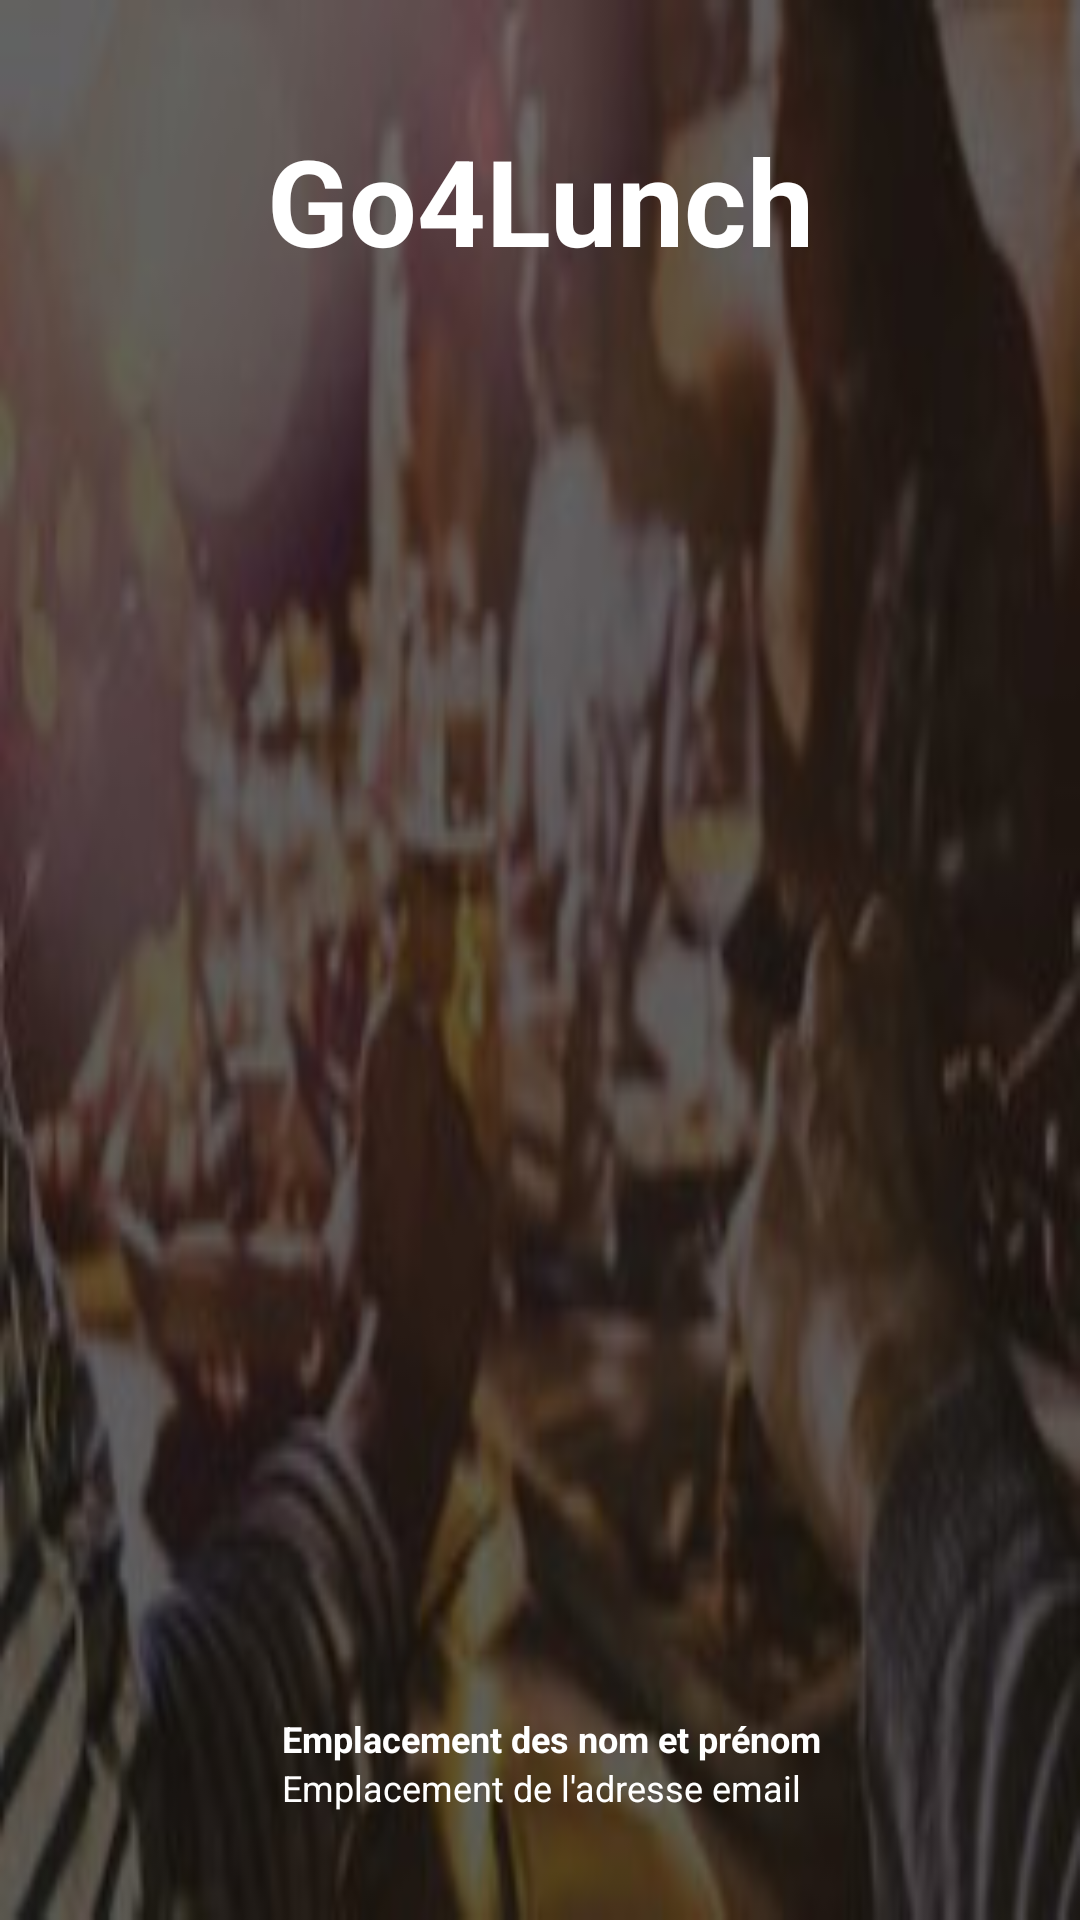

Write the Android layout XML for this screen, with the resource values it uses.
<!-- AndroidManifest.xml: application theme Theme.Go4Lunch -->
<!-- res/layout/activity_main_nav_header.xml -->
<?xml version="1.0" encoding="utf-8"?>
<androidx.constraintlayout.widget.ConstraintLayout
    xmlns:android="http://schemas.android.com/apk/res/android"
    xmlns:app="http://schemas.android.com/apk/res-auto"
    android:id="@+id/imageView"
    android:layout_width="match_parent"
    android:layout_height="240dp"
    android:background="@drawable/im_restaurant_2"
    android:gravity="center_horizontal"
    android:orientation="vertical">

    <LinearLayout
        app:layout_constraintTop_toTopOf="parent"
        app:layout_constraintStart_toStartOf="parent"
        android:layout_width="match_parent"
        android:layout_height="wrap_content">

        <TextView
            android:layout_width="match_parent"
            android:layout_height="wrap_content"
            android:layout_marginTop="40dp"
            android:textColor="@color/white"
            android:text="@string/app_name"
            android:textSize="40sp"
            android:textStyle="bold"
            android:gravity="center"/>

    </LinearLayout>

    <LinearLayout
        app:layout_constraintBottom_toBottomOf="parent"
        app:layout_constraintStart_toStartOf="parent"
        android:layout_width="match_parent"
        android:layout_height="wrap_content"
        android:layout_marginBottom="32dp"
        android:baselineAligned="false"
        android:orientation="horizontal">

        <LinearLayout
            android:layout_width="0dp"
            android:layout_height="match_parent"
            android:layout_weight="1"
            android:gravity="center">

            <ImageView
                android:layout_width="wrap_content"
                android:layout_height="wrap_content"
                android:layout_gravity="center"
                android:src="@drawable/ic_baseline_account_circle_white_24"
                app:tint="@color/blue_ic"
                android:background="@drawable/round_corner_bg"
                android:scaleX="1.7"
                android:scaleY="1.7"
                android:contentDescription="TODO"/>

        </LinearLayout>

        <LinearLayout
            android:layout_width="0dp"
            android:layout_height="match_parent"
            android:layout_weight="3"
            android:orientation="vertical">

            <TextView
                android:layout_width="match_parent"
                android:layout_height="0dp"
                android:layout_weight="1"
                android:gravity="bottom"
                android:paddingHorizontal="4dp"
                android:paddingTop="4dp"
                android:textColor="@color/white"
                android:textSize="12sp"
                android:maxLines="1"
                android:ellipsize="marquee"
                android:textStyle="bold"
                android:text="Emplacement des nom et prénom"/>

            <TextView
                android:layout_width="match_parent"
                android:layout_height="0dp"
                android:layout_weight="1"
                android:gravity="top"
                android:paddingHorizontal="4dp"
                android:paddingBottom="4dp"
                android:textColor="@color/white"
                android:textSize="12sp"
                android:maxLines="1"
                android:ellipsize="marquee"
                android:text="Emplacement de l'adresse email"/>

        </LinearLayout>

    </LinearLayout>

</androidx.constraintlayout.widget.ConstraintLayout>
<!-- resources referenced by this layout -->
<resources>
  <color name="blue_ic">#FF00AAFF</color>
  <color name="white">#FFFFFFFF</color>
  <!-- drawable im_restaurant_2: jpeg bitmap (drawable-mdpi, 19305 bytes) -->
  <string name="app_name">Go4Lunch</string>
  <style name="Theme.Go4Lunch" parent="Theme.MaterialComponents.DayNight.DarkActionBar">
  
          
          <item name="colorPrimary">@color/purple_500</item>
          <item name="colorPrimaryVariant">@color/purple_700</item>
          <item name="colorOnPrimary">@color/white</item>
  
          
          <item name="colorSecondary">@color/teal_200</item>
          <item name="colorSecondaryVariant">@color/teal_700</item>
          <item name="colorOnSecondary">@color/black</item>
  
          
          <item name="android:statusBarColor" tools:targetApi="l">?attr/colorPrimaryVariant</item>
  
          
  
      </style>
  <color name="purple_500">#FF6200EE</color>
  <color name="purple_700">#FF3700B3</color>
  <color name="teal_200">#FF03DAC5</color>
  <color name="teal_700">#FF018786</color>
  <color name="black">#FF000000</color>
</resources>
